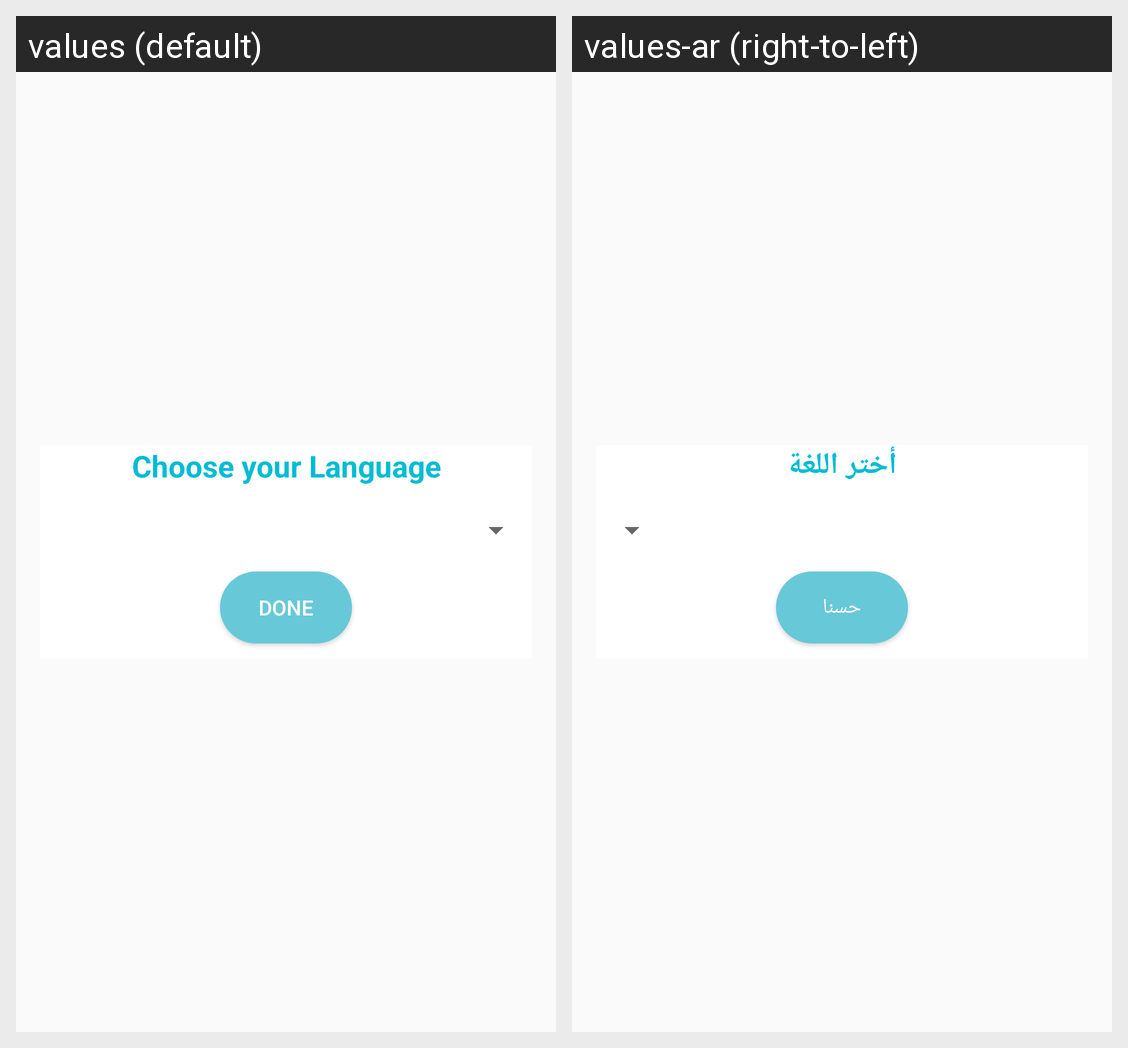

Locale-by-locale string values for the Android screen shown in this grid:
Android screen res/layout/activity_settings.xml rendered under 2 locales, left to right: values (default), values-ar (right-to-left). Device: Nexus 5 (rendered at 1080×1920; each locale shown at half size, 540×960, under a caption strip naming it); theme AppTheme.
Strings drawn on this screen, with the default value and each locale's value (text and hints the layout hard-codes, and strings that could not be matched under every locale, appear in the picture but are not listed):

language
  values: Choose your Language
  values-ar: أختر اللغة

done
  values: Done
  values-ar: حسنا
